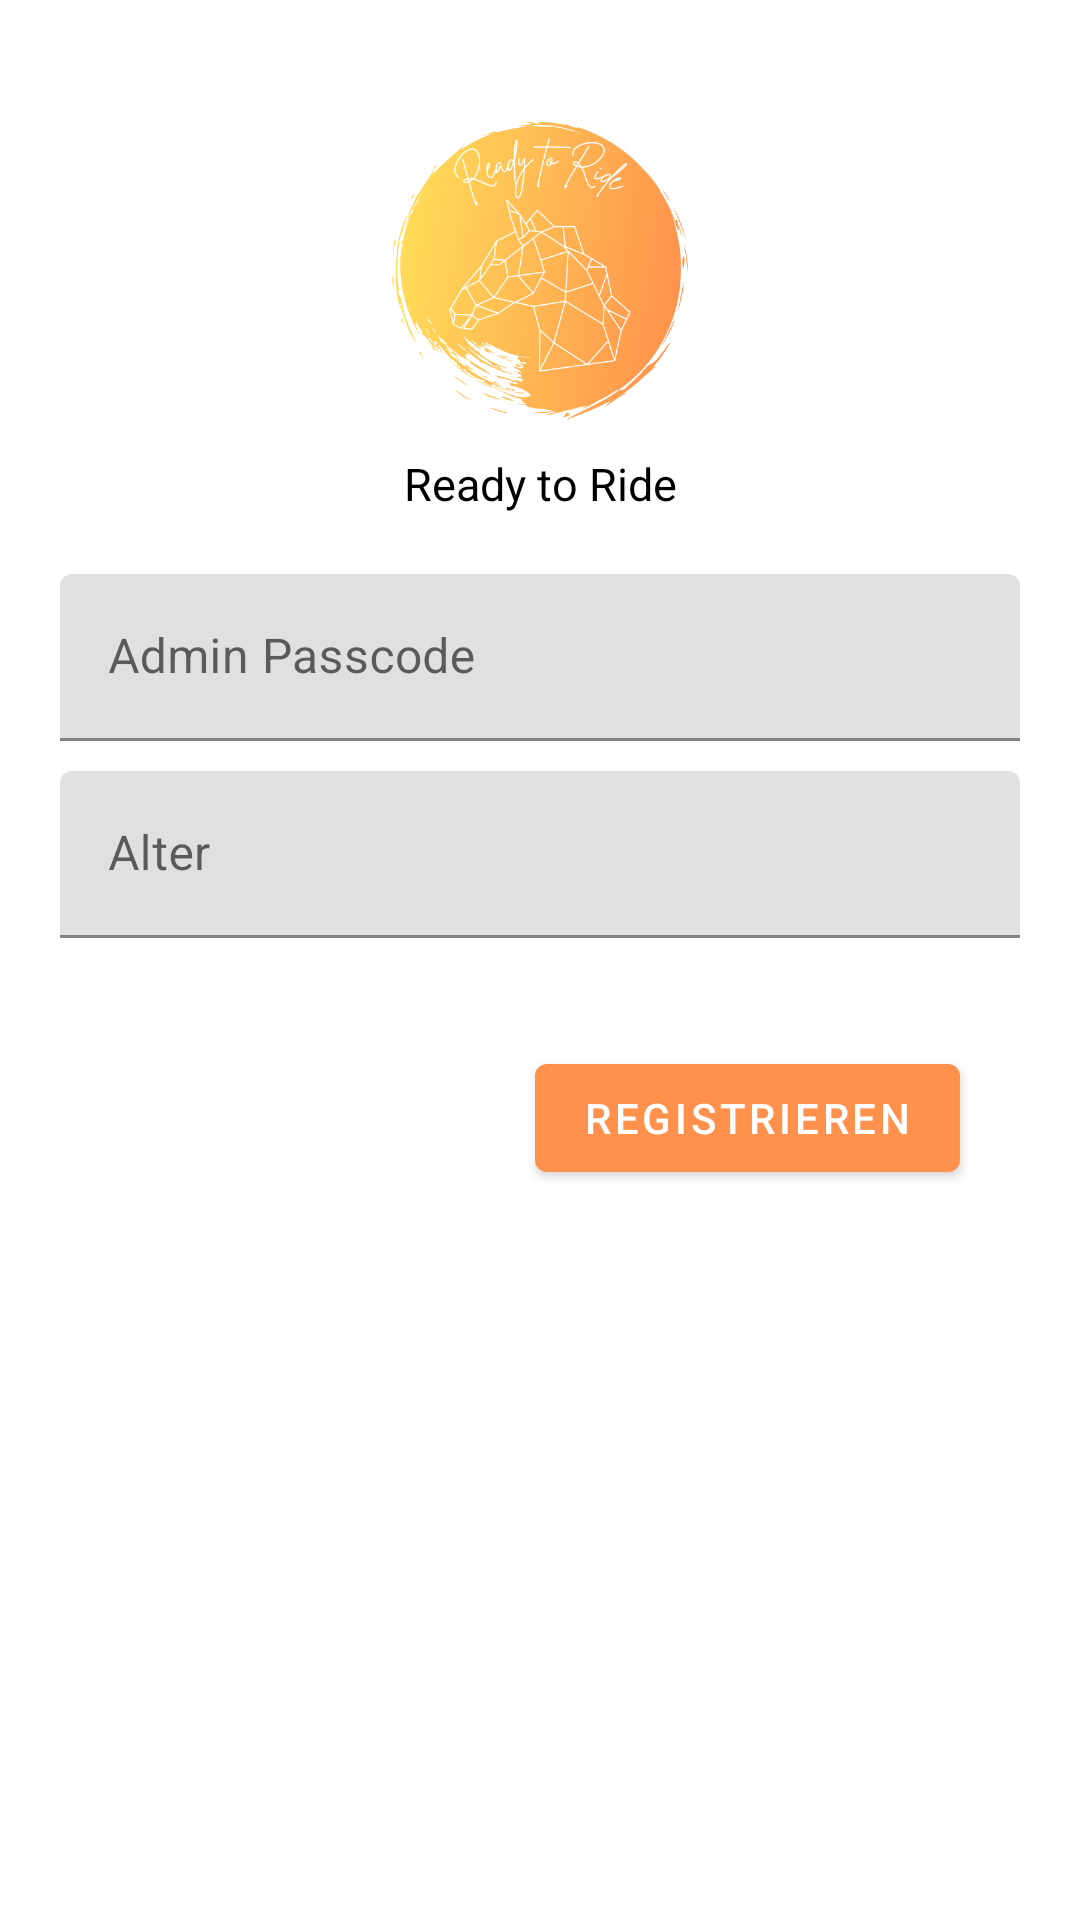

Here is an Android app screen rendered from its layout file. Give the layout XML and the strings, colors and styles it references.
<!-- AndroidManifest.xml: application theme Theme.ReadyToRide -->
<!-- res/layout/fragment_admin_register.xml -->
<?xml version="1.0" encoding="utf-8"?>
<ScrollView xmlns:android="http://schemas.android.com/apk/res/android"
    xmlns:app="http://schemas.android.com/apk/res-auto"
    xmlns:tools="http://schemas.android.com/tools"
    android:id="@+id/register_view"
    android:layout_width="match_parent"
    android:layout_height="match_parent"
    android:background="@color/white"
    tools:context=".ui.login.LoginFragment">

    <LinearLayout
        android:layout_width="match_parent"
        android:layout_height="wrap_content"
        android:focusableInTouchMode="true"
        android:gravity="center_horizontal"
        android:orientation="vertical">

        <ImageView
            android:layout_width="100dp"
            android:layout_height="100dp"
            android:layout_marginTop="40dp"
            android:adjustViewBounds="true"
            android:src="@drawable/ic_logo" />

        <TextView
            android:layout_width="match_parent"
            android:layout_height="match_parent"
            android:layout_marginTop="11dp"
            android:gravity="center_horizontal"
            android:text="@string/app_name"
            android:textColor="#000"
            android:textSize="15sp" />

        <com.google.android.material.textfield.TextInputLayout
            android:layout_width="match_parent"
            android:layout_height="wrap_content"
            android:layout_marginStart="20dp"
            android:layout_marginTop="20dp"
            android:layout_marginEnd="20dp"
            android:hint="Admin Passcode">

            <com.google.android.material.textfield.TextInputEditText
                android:id="@+id/admin_passcode_input"
                android:layout_width="match_parent"
                android:layout_height="wrap_content" />

        </com.google.android.material.textfield.TextInputLayout>

        <com.google.android.material.textfield.TextInputLayout
            android:layout_width="match_parent"
            android:layout_height="wrap_content"
            android:layout_marginStart="20dp"
            android:layout_marginTop="10dp"
            android:layout_marginEnd="20dp"
            android:hint="Alter">

            <com.google.android.material.textfield.TextInputEditText
                android:id="@+id/admin_age"
                android:inputType="number"
                android:digits="0123456789"
                android:layout_width="match_parent"
                android:layout_height="wrap_content" />

        </com.google.android.material.textfield.TextInputLayout>

        <RelativeLayout
            android:layout_width="match_parent"
            android:layout_height="wrap_content"
            android:layout_marginTop="36dp">

            <com.google.android.material.button.MaterialButton
                android:id="@+id/btn_finish_admin"
                android:layout_width="wrap_content"
                android:layout_height="wrap_content"
                android:layout_alignParentEnd="true"
                android:layout_marginEnd="40dp"
                android:text="Registrieren" />

        </RelativeLayout>
    </LinearLayout>
</ScrollView>
<!-- resources referenced by this layout -->
<resources>
  <color name="white">#FFFFFFFF</color>
  <!-- drawable ic_logo: png bitmap (drawable, 103992 bytes) -->
  <string name="app_name">Ready to Ride</string>
  <style name="Theme.ReadyToRide" parent="Theme.MaterialComponents.DayNight.DarkActionBar">
          
          <item name="colorPrimary">@color/orange_500</item>
          <item name="colorPrimaryVariant">@color/orange_700</item>
          <item name="colorOnPrimary">@color/white</item>
          
          <item name="colorSecondary">@color/yellow_200</item>
          <item name="colorSecondaryVariant">@color/yellow_700</item>
          <item name="colorOnSecondary">@color/white</item>
          
          <item name="android:statusBarColor" tools:targetApi="l">?attr/colorPrimaryVariant</item>
          
      </style>
  <color name="orange_500">#FF914D</color>
  <color name="orange_700">#C7621F</color>
  <color name="yellow_200">#FFDE59</color>
  <color name="yellow_700">#C9AD24</color>
</resources>
